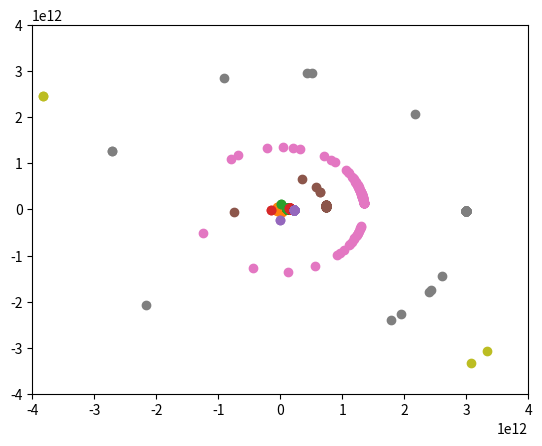

The matplotlib source for this figure:
#Author: Alexander Criswell

#Code to set up and run an n-body 2D solar system
#import numpy, scipy
import numpy as np
import scipy.integrate as spi
import scipy.spatial.distance as dist
import matplotlib.pyplot as plt
#Constants
au = 1.496*10**11 #m
msun = 1.989*10**30 #kg
me = 5.972*10**24 #kg
yr = 3.154*10**7 #s
G = 6.67*10**-11 #Gravitational constant
#Create body class for sun and planets
#name = name
#mass = mass
#ti = initial period
#ai = initial semi-major axis
#ei = initial eccentricity
#thi = initial angle

class Body(object):
    def __init__(self,name,m,ti,ai,ei,thi):
        self.name = name
        self.mass = m
        self.per = ti
        self.sma = ai
        self.ecc = ei
        self.theta = thi
        self.r = ai*(1-ei**2)/(1+ei*np.cos(thi))
        self.anomaly = np.arccos((1/self.ecc)*(1-(self.r/self.sma)))
        self.vx = ((np.sqrt(G*(1.989*10**30)*self.sma)/self.r)*(-1*np.sin(self.anomaly)))
        self.vy = ((np.sqrt(G*(1.989*10**30)*self.sma)/self.r)*(np.sqrt(1-(self.ecc)**2)*np.sin(self.anomaly)))
    def getpc(self):
        return np.array([self.r,self.theta])
    def getcc(self):
        return np.array([self.r*np.cos(self.theta),self.r*np.sin(self.theta)])
    def updatexy(self,xc,yc):
        self.r = np.sqrt(xc**2 + yc**2)
        self.theta = np.tan(yc/xc)
    def updatev(self,vx,vy):
        self.vx = vx
        self.vy = vy
        
    

#Create Sun

class Sun(Body):
    def __init__(self,name,m,ti,ai,ei,thi):
        ai = 1 #ai and ei are arbitrary constants to avoid divide by zero errors
        ei = 0.5
        super().__init__(name,m,ti,ai,ei,thi)
        self.anomaly = 0
        self.vx = 0
        self.vy = 0
        self.ecc = 0
        self.sma = 0
        self.r = 0

sun = Sun('Sun',msun,0,0,0,0)


#Create rest of bodies (Data from NASA Planetary Fact Sheets)
mercury = Body('Mercury',.0553*me,.241*yr,.387*au,.205,np.random.rand()*2*np.pi)
venus = Body('Venus',.815*me,.615*yr,.723*au,.007,np.random.rand()*2*np.pi)
earth = Body('Earth',me,yr,au,.017,np.random.rand()*2*np.pi)
mars = Body('Mars',.107*me,1.88*yr,1.52*au,.094,np.random.rand()*2*np.pi)
jupiter = Body('Jupiter',317.8*me,11.9*yr,5.20*au,.049,np.random.rand()*2*np.pi)
saturn = Body('Saturn',95.2*me,29.4*yr,9.58*au,.057,np.random.rand()*2*np.pi)
uranus = Body('Uranus',14.5*me,83.7*yr,19.20*au,.046,np.random.rand()*2*np.pi)
neptune = Body('Neptune',17.1*me,163.7*yr,30.05*au,.011,np.random.rand()*2*np.pi)


bodies = [sun,mercury,venus,earth,mars,jupiter,saturn,uranus,neptune]
#Find interplanetary distances
distances = {}
ccarr = np.array([i.getcc() for i in bodies])
for b in bodies:
    bd = dist.cdist(np.array([b.getcc()]),ccarr)
    distances[b.name] = np.reshape(bd,len(bodies))


orbits = {}
for b in bodies:
    orbits[b.name] = b.getcc()
print(orbits)

#Numerical Integrator Functions
def accintfun(body,otherbody):
    dx = body.getcc()[0] - otherbody.getcc()[0]
    dy = body.getcc()[0] - otherbody.getcc()[0]
    ax = G*otherbody.mass*((distances[body.name][bodies.index(otherbody)])**(-3))*dx
    ay = G*otherbody.mass*((distances[body.name][bodies.index(otherbody)])**(-3))*dy
    return np.array([ax,ay])

def netaccfun(body):
    anet = np.array([0.,0.])
    for otherbody in bodies:
        if otherbody != body:
            anet += accintfun(body,otherbody)
        else: 
            anet += 0
    return anet 

def velintfun(body):
    vx = np.array([body.vx])
    vy = np.array([body.vy])
    a = netaccfun(body)
    def vxfun(t,vx): return a[0]
    def vyfun(t,vy): return a[1]
    vxsol = spi.solve_ivp(vxfun,[t1,t2],vx)
    vysol = spi.solve_ivp(vyfun,[t1,t2],vy)
    vxf = vxsol.y[0][-1]
    vyf = vysol.y[0][-1]
    body.updatev(vxf,vyf)
    return np.array([vxf,vyf])

def posintfun(body):
    x = np.array([body.getcc()[0]])
    y = np.array([body.getcc()[1]])
    v = velintfun(body)
    def xfun(t,x): return v[0]
    def yfun(t,x): return v[1]
    xsol = spi.solve_ivp(xfun,[t1,t2],x)
    ysol = spi.solve_ivp(yfun,[t1,t2],y)
    xf = xsol.y[0][-1]
    yf = ysol.y[0][-1]
    body.updatexy(xf,yf)
    return np.array([xf,yf])

t1 = 0
tstart = 10**-10
tend = 10**-8
tstep = 10**-10
times = np.arange(tstart,tend,tstep)
for t in times:
    t2 = t
    for b in bodies:
        xy = posintfun(b)
        orbits[b.name] = np.vstack((orbits[b.name],xy))
    t1 = t2
#plt.plot(orbits['Earth'][:,[0]],orbits['Earth'][:,[1]])
#plt.scatter(orbits['Sun'][:,[0]],orbits['Sun'][:,[1]])

for b in bodies:
    plt.scatter(orbits[b.name][:,[0]],orbits[b.name][:,[1]])

plt.axis([-4*10**12,4*10**12,-4*10**12,4*10**12])
plt.show()
#
#    


















